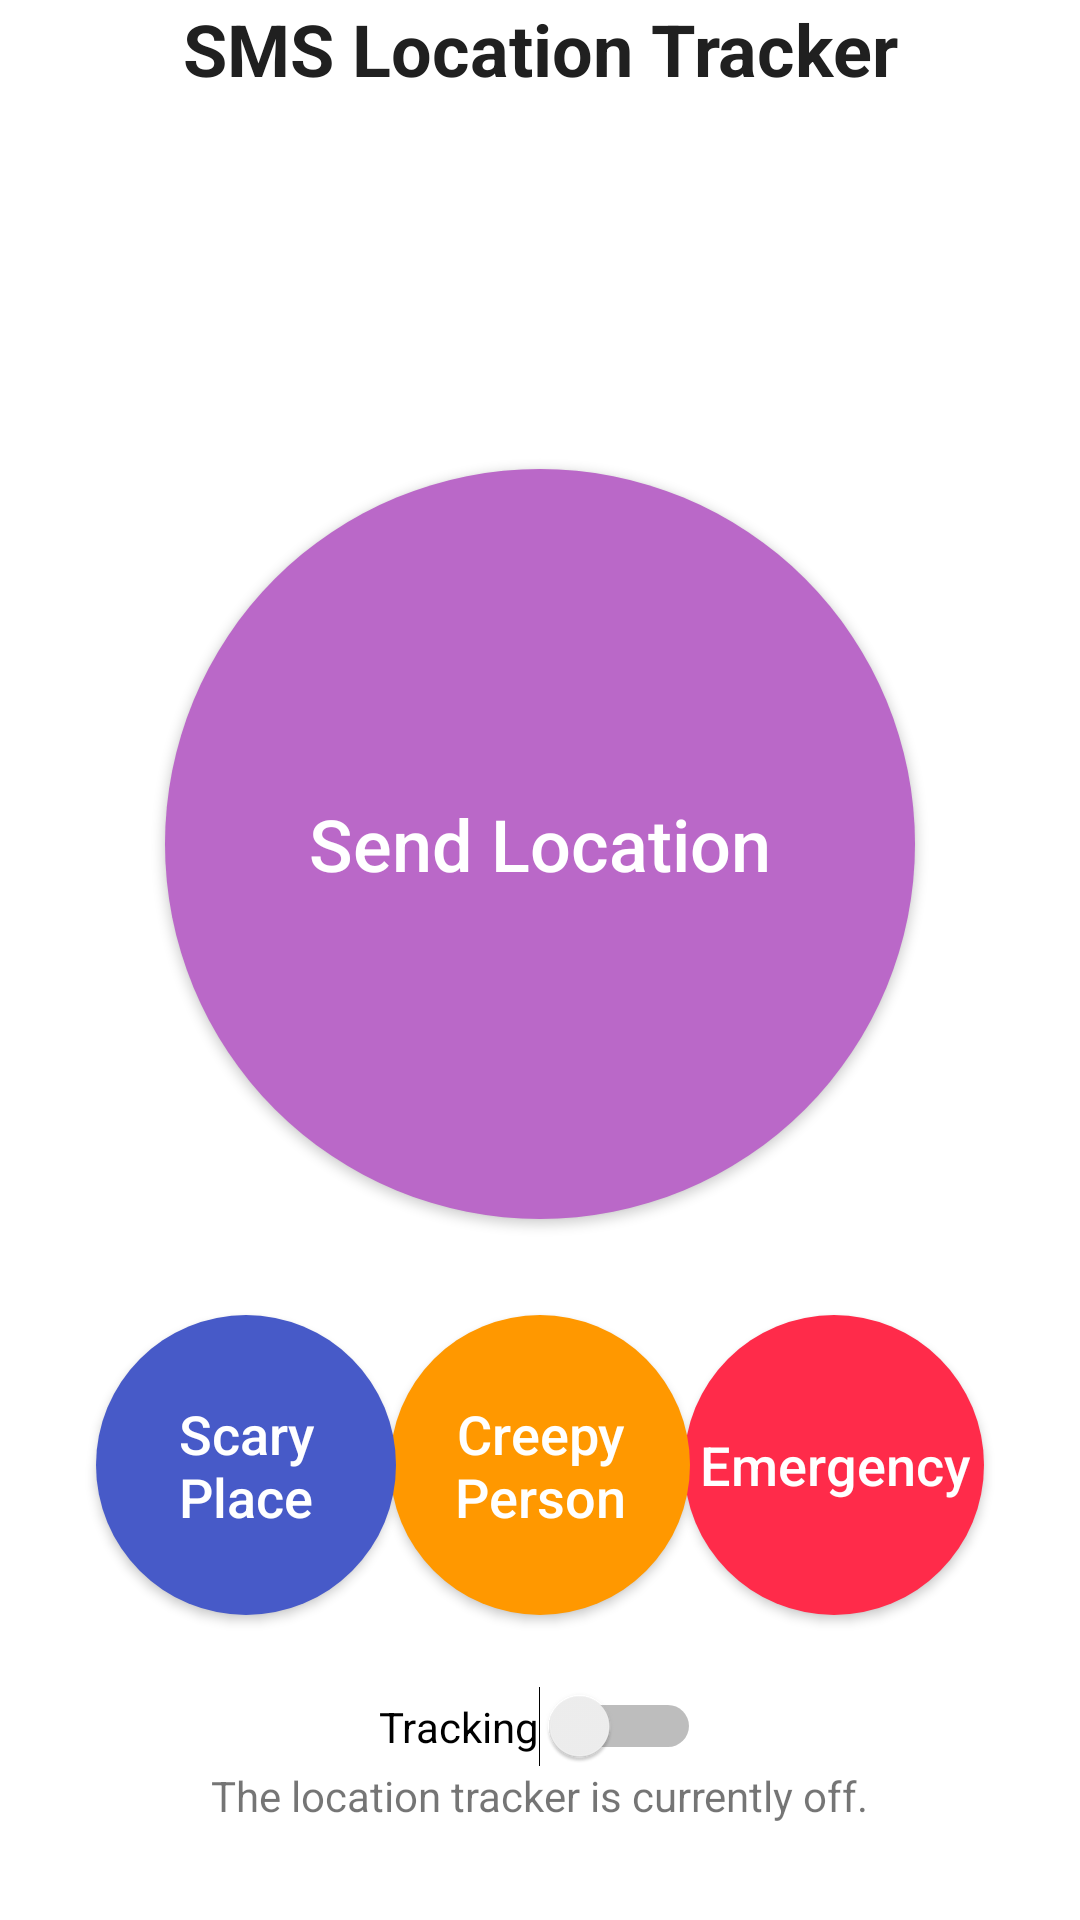

Write the Android layout XML for this screen, with the resource values it uses.
<!-- AndroidManifest.xml: application theme Theme.SMSOS -->
<!-- res/layout/fragment_home.xml -->
<?xml version="1.0" encoding="utf-8"?>
<androidx.constraintlayout.widget.ConstraintLayout xmlns:android="http://schemas.android.com/apk/res/android"
    xmlns:app="http://schemas.android.com/apk/res-auto"
    xmlns:tools="http://schemas.android.com/tools"
    android:layout_width="match_parent"
    android:layout_height="match_parent"
    tools:context=".ui.home.HomeFragment">

    <TextView
        android:id="@+id/settings_header2"
        android:layout_width="wrap_content"
        android:layout_height="wrap_content"
        android:text="SMS Location Tracker"
        android:textColor="#202020"
        android:textSize="24sp"
        android:textStyle="bold"
        app:layout_constraintEnd_toEndOf="parent"
        app:layout_constraintStart_toStartOf="parent"
        app:layout_constraintTop_toTopOf="parent" />

    <androidx.appcompat.widget.AppCompatButton
        android:id="@+id/send_location_button"

        android:layout_width="250dp"
        android:layout_height="250dp"
        android:layout_marginTop="124dp"
        android:background="@drawable/send_location_button"
        android:text="Send Location"
        android:textAllCaps="false"
        android:textColor="#FFFFFF"
        android:textSize="24sp"
        app:layout_constraintEnd_toEndOf="parent"
        app:layout_constraintStart_toStartOf="parent"
        app:layout_constraintTop_toBottomOf="@+id/settings_header2" />

    <androidx.appcompat.widget.AppCompatButton
        android:id="@+id/emergency_button"

        android:layout_width="100dp"
        android:layout_height="100dp"
        android:layout_marginTop="32dp"
        android:layout_marginEnd="32dp"
        android:layout_marginRight="32dp"
        android:background="@drawable/emergency_button"
        android:text="Emergency"
        android:textAllCaps="false"
        android:textColor="#FFFFFF"
        android:textSize="18sp"
        app:layout_constraintEnd_toEndOf="parent"
        app:layout_constraintTop_toBottomOf="@+id/send_location_button" />

    <androidx.appcompat.widget.AppCompatButton
        android:id="@+id/creepy_person_button"

        android:layout_width="100dp"
        android:layout_height="100dp"
        android:layout_marginTop="32dp"
        android:background="@drawable/creepy_person_button"
        android:padding="20dp"
        android:text="Creepy Person"
        android:textAllCaps="false"
        android:textColor="#FFFFFF"
        android:textSize="18sp"
        app:layout_constraintEnd_toStartOf="@+id/emergency_button"
        app:layout_constraintStart_toEndOf="@+id/scary_place_button"
        app:layout_constraintTop_toBottomOf="@+id/send_location_button" />

    <androidx.appcompat.widget.AppCompatButton
        android:id="@+id/scary_place_button"

        android:layout_width="100dp"
        android:layout_height="100dp"
        android:layout_marginStart="32dp"
        android:layout_marginLeft="32dp"
        android:layout_marginTop="32dp"
        android:background="@drawable/scary_place_button"
        android:padding="20dp"
        android:text="Scary Place"
        android:textAllCaps="false"
        android:textColor="#FFFFFF"
        android:textSize="18sp"
        app:layout_constraintStart_toStartOf="parent"
        app:layout_constraintTop_toBottomOf="@+id/send_location_button" />

    <TextView
        android:id="@+id/service_status_text"
        android:layout_width="wrap_content"
        android:layout_height="wrap_content"
        android:layout_marginBottom="32dp"
        android:text="The location tracker is currently off."
        app:layout_constraintBottom_toBottomOf="parent"
        app:layout_constraintEnd_toEndOf="parent"
        app:layout_constraintStart_toStartOf="parent" />

    <Switch
        android:id="@+id/toggle_listener_button"
        android:layout_width="wrap_content"
        android:layout_height="wrap_content"
        android:text="Tracking"
        app:layout_constraintBottom_toTopOf="@+id/service_status_text"
        app:layout_constraintEnd_toEndOf="parent"
        app:layout_constraintStart_toStartOf="parent" />

</androidx.constraintlayout.widget.ConstraintLayout>
<!-- resources referenced by this layout -->
<resources>
  <!-- drawable creepy_person_button (drawable) -->
  <?xml version="1.0" encoding="utf-8"?>
  <selector xmlns:android="http://schemas.android.com/apk/res/android" >
      <item android:state_pressed="true" android:drawable="@drawable/creepy_person_button_clicked"/>
      <item android:state_focused="true" android:drawable="@drawable/creepy_person_button_clicked"/>
      <item android:drawable="@drawable/creepy_person_button_default"/>
  </selector>
  <!-- drawable emergency_button (drawable) -->
  <?xml version="1.0" encoding="utf-8"?>
  <selector xmlns:android="http://schemas.android.com/apk/res/android" >
      <item android:state_pressed="true" android:drawable="@drawable/emergency_button_clicked"/>
      <item android:state_focused="true" android:drawable="@drawable/emergency_button_clicked"/>
      <item android:drawable="@drawable/emergency_button_default"/>
  </selector>
  <!-- drawable scary_place_button (drawable) -->
  <?xml version="1.0" encoding="utf-8"?>
  <selector xmlns:android="http://schemas.android.com/apk/res/android" >
      <item android:state_pressed="true" android:drawable="@drawable/scary_place_button_clicked"/>
      <item android:state_focused="true" android:drawable="@drawable/scary_place_button_clicked"/>
      <item android:drawable="@drawable/scary_place_button_default"/>
  </selector>
  <!-- drawable send_location_button (drawable) -->
  <?xml version="1.0" encoding="utf-8"?>
  <selector xmlns:android="http://schemas.android.com/apk/res/android" >
      <item android:state_pressed="true" android:drawable="@drawable/send_location_button_clicked"/>
      <item android:state_focused="true" android:drawable="@drawable/send_location_button_clicked"/>
      <item android:drawable="@drawable/send_location_button_default"/>
  </selector>
  <!-- drawable emergency_button_clicked (drawable) -->
  <?xml version="1.0" encoding="utf-8"?>
  <shape xmlns:android="http://schemas.android.com/apk/res/android" android:shape="rectangle" >
      <corners
          android:radius="500dp"
          />
      <solid
          android:color="#CC273F"
          />
      <padding
          android:left="0dp"
          android:top="0dp"
          android:right="0dp"
          android:bottom="0dp"
          />
      <size
          android:width="250dp"
          android:height="250dp"
          />
  </shape>
  <!-- drawable emergency_button_default (drawable) -->
  <?xml version="1.0" encoding="utf-8"?>
  <shape xmlns:android="http://schemas.android.com/apk/res/android" android:shape="rectangle" >
      <corners
          android:radius="500dp"
          />
      <solid
          android:color="#FF2B4A"
          />
      <padding
          android:left="0dp"
          android:top="0dp"
          android:right="0dp"
          android:bottom="0dp"
          />
      <size
          android:width="250dp"
          android:height="250dp"
          />
  </shape>
  <!-- drawable scary_place_button_default (drawable) -->
  <?xml version="1.0" encoding="utf-8"?>
  <shape xmlns:android="http://schemas.android.com/apk/res/android" android:shape="rectangle" >
      <corners
          android:radius="500dp"
          />
      <solid
          android:color="#475AC8"
          />
      <padding
          android:left="0dp"
          android:top="0dp"
          android:right="0dp"
          android:bottom="0dp"
          />
      <size
          android:width="250dp"
          android:height="250dp"
          />
  </shape>
  <color name="purple_500">#FF6200EE</color>
  <color name="purple_700">#FF3700B3</color>
  <color name="white">#FFFFFFFF</color>
  <color name="teal_200">#FF03DAC5</color>
  <color name="teal_700">#FF018786</color>
  <color name="black">#FF000000</color>
</resources>
